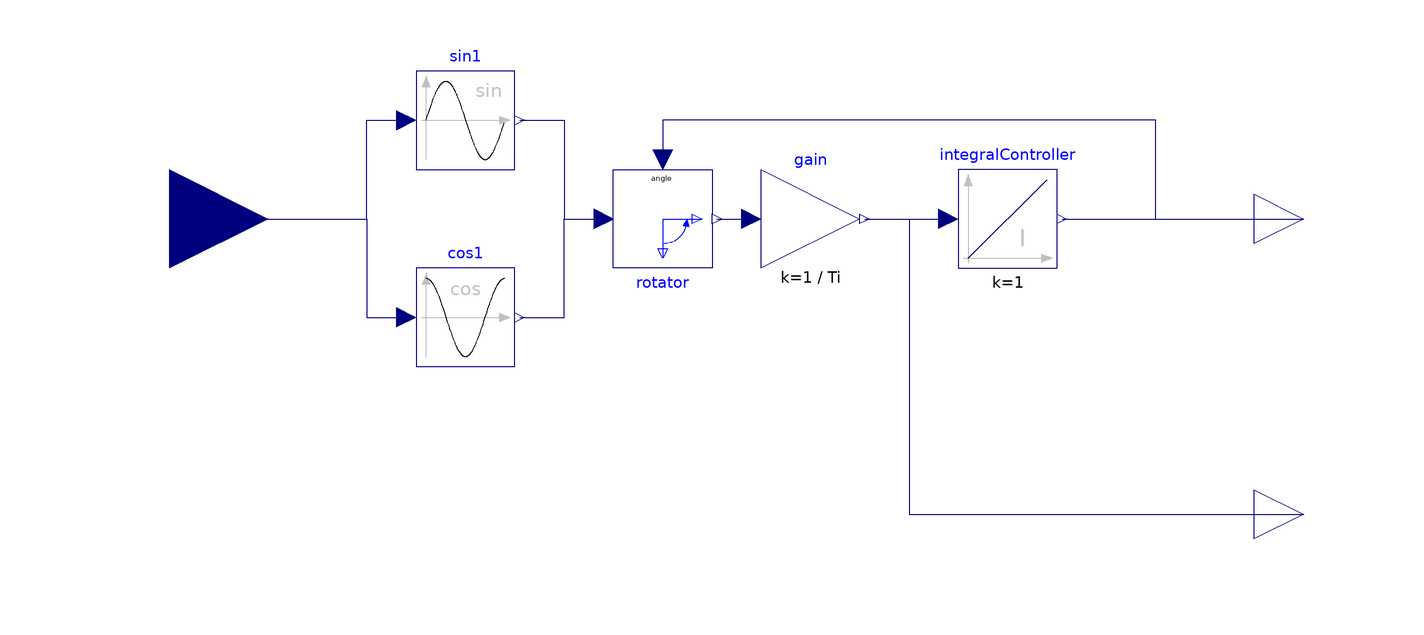

The component connection diagram of the Modelica model below, drawn from its own Placement and Line annotations.

block UnwrapAngle "Angle tracking observer"
  extends Modelica.Blocks.Interfaces.SISO(u(final unit="rad", displayUnit="deg"),
    y(final unit="rad", displayUnit="deg"));
  parameter Modelica.Units.SI.Time Ti=1e-6 "Integral time constant of controller";
  parameter Modelica.Units.SI.Angle phi0=0 "Initial angle";
  Modelica.Blocks.Interfaces.RealOutput w(final unit="rad/s", displayUnit="rpm")
    "Angular velocity"
    annotation (Placement(transformation(extent={{100,-70},{120,-50}})));
  Modelica.Blocks.Math.Cos cos1
    annotation (Placement(transformation(extent={{-70,-30},{-50,-10}})));
  Modelica.Blocks.Math.Sin sin1
    annotation (Placement(transformation(extent={{-70,10},{-50,30}})));
  Modelica.Electrical.Machines.SpacePhasors.Blocks.Rotator rotator
    annotation (Placement(transformation(extent={{-30,10},{-10,-10}})));
  Modelica.Blocks.Continuous.Integrator integralController(
    k=1,
    initType=Modelica.Blocks.Types.Init.InitialOutput,
    y_start=phi0)
    annotation (Placement(transformation(extent={{40,-10},{60,10}})));
  Modelica.Blocks.Math.Gain gain(k=1/Ti)
    annotation (Placement(transformation(extent={{0,-10},{20,10}})));
equation
  connect(u, sin1.u) annotation (Line(points={{-120,0},{-80,0},{-80,20},{-72,20}},
        color={0,0,127}));
  connect(u, cos1.u) annotation (Line(points={{-120,0},{-80,0},{-80,-20},{-72,-20}},
        color={0,0,127}));
  connect(integralController.y,rotator. angle) annotation (Line(points={{61,0},{
          80,0},{80,20},{-20,20},{-20,12}}, color={0,0,127}));
  connect(gain.y,integralController. u)
    annotation (Line(points={{21,0},{38,0}}, color={0,0,127}));
  connect(rotator.y[2],gain. u)
    annotation (Line(points={{-9,0},{-2,0}}, color={0,0,127}));
  connect(sin1.y, rotator.u[2]) annotation (Line(points={{-49,20},{-40,20},{-40,
          0},{-32,0}}, color={0,0,127}));
  connect(cos1.y, rotator.u[1]) annotation (Line(points={{-49,-20},{-40,-20},{-40,
          0},{-32,0}}, color={0,0,127}));
  connect(integralController.y, y)
    annotation (Line(points={{61,0},{110,0}}, color={0,0,127}));
  connect(gain.y, w) annotation (Line(points={{21,0},{30,0},{30,-60},{110,-60}},
        color={0,0,127}));
  annotation (Icon(graphics={
        Text(
          extent={{58,-40},{100,-80}},
          textColor={28,108,200},
          textString="w"),
        Polygon(
          points={{0,90},{-8,68},{8,68},{0,90}},
          lineColor={192,192,192},
          fillColor={192,192,192},
          fillPattern=FillPattern.Solid),
        Line(points={{0,-80},{0,68}}, color={192,192,192}),
        Polygon(
          points={{90,0},{68,8},{68,-8},{90,0}},
          lineColor={192,192,192},
          fillColor={192,192,192},
          fillPattern=FillPattern.Solid),
        Line(points={{-90,0},{68,0}}, color={192,192,192}),
        Line(points={{-72,20},{-72,20},{-40,60},{-40,-40},{40,60},{40,-60},{56,-40}}),
        Line(points={{56,80},{-72,-80}}, color={28,108,200},
          thickness=0.5)}),
      Documentation(info="<html>
<p>
An angle tracking observer is a very robust method to determine the angle of a space phasor. 
If we calculate <code>cos</code> and <code>sin</code> of a wrapped angle - no matter whether in the interval [0, 2&pi;) or (-&pi;, +&pi;] - 
we can use this algorithm to unwrap the angle.
</p>
<p>
Rotating the space phasor by an angle that is determined by the controller - whose goal is to bring the imaginary part to zero - the result is the desired continuos angle. 
The result can be differentiated to obtain the angular velocity, but as a bonus the input of the integral controller already is the angular velocity. 
The result approximates the desired angle by a firstOrder whose time constant is the integral time constant:
</p>
<p>
<code>Im(e<sup>j(&phi;-&phi;')</sup>)=sin(&phi;-&phi;')</code> which can be approximated by <code>(&phi;-&phi;')</code>
</p>
<p>
Using an integral contoller, the transfer function of the closed loop can be determined as:
<code>&phi;'=&phi;/(1 + s*T<sub>I</sub>)</code>.
</p>
</html>"));
end UnwrapAngle;